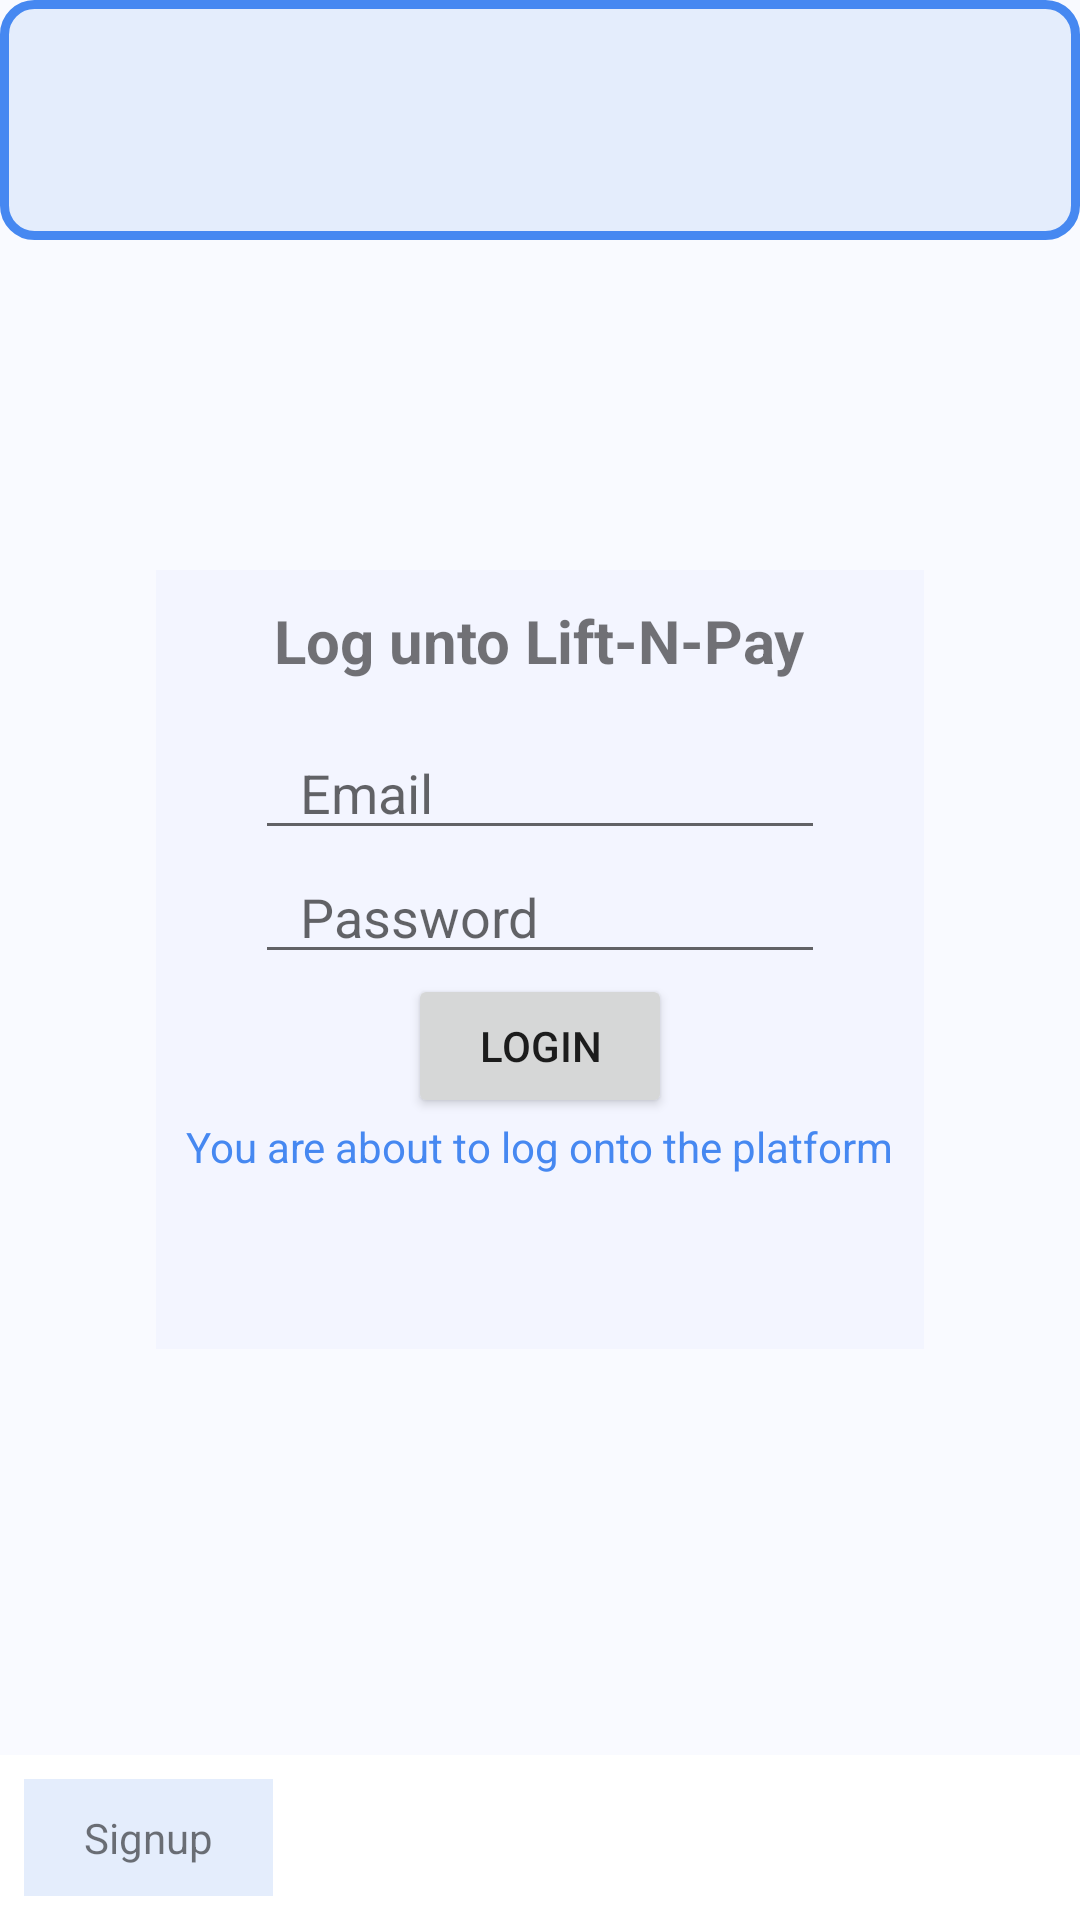

Android layout source for this screen:
<!-- AndroidManifest.xml: application theme Theme.LiftAndPayPassenger -->
<!-- res/layout/activity_login.xml -->
<?xml version="1.0" encoding="utf-8"?>
<RelativeLayout xmlns:android="http://schemas.android.com/apk/res/android"
xmlns:app="http://schemas.android.com/apk/res-auto"
xmlns:tools="http://schemas.android.com/tools"
android:layout_width="match_parent"
android:layout_height="match_parent"
android:background="#083D56F5"
tools:context=".ProfileSetup.LoginActivity">

<View
    android:layout_width="match_parent"
    android:layout_height="80dp"
    android:background="@drawable/type_msg_box"
    android:rotation="180"
    android:layout_alignParentTop="true"
    />

<LinearLayout
    android:layout_width="wrap_content"
    android:layout_height="wrap_content"
    android:layout_centerInParent="true"
    android:background="#083D56F5"
    android:padding="10dp"
    android:gravity="center"
    android:orientation="vertical">
    <TextView
        android:layout_width="wrap_content"
        android:layout_height="wrap_content"
        android:textStyle="bold"
        android:textSize="20sp"
        android:layout_marginBottom="15dp"
        android:text="Log unto Lift-N-Pay"/>

    <LinearLayout
        android:layout_width="wrap_content"
        android:layout_height="wrap_content"
        android:orientation="vertical">


        <EditText
            android:id="@+id/emailId"
            android:layout_width="wrap_content"
            android:layout_height="wrap_content"
            android:paddingStart="15dp"
            android:inputType="textEmailAddress"
            android:maxLength="50"
            android:minWidth="190dp"
            android:maxWidth="220dp"
            android:hint="Email"/>

        <EditText
            android:id="@+id/passwordId"
            android:layout_width="wrap_content"
            android:layout_height="wrap_content"
            android:paddingStart="15dp"
            android:inputType="textEmailAddress"
            android:maxLength="20"
            android:minWidth="190dp"
            android:maxWidth="220dp"
            android:hint="Password"/>

    </LinearLayout>

    <Button
        android:id="@+id/verifyPhoneNumberBtnId"
        android:layout_width="wrap_content"
        android:layout_height="wrap_content"
        android:text="Login"/>

    <TextView
        android:layout_width="wrap_content"
        android:layout_height="wrap_content"
        android:text="You are about to log onto the platform"
        android:textColor="@color/primaryColors"/>

    <ProgressBar
        android:id="@+id/verifyProgressId"
        android:layout_width="wrap_content"
        android:layout_height="wrap_content"
        android:visibility="invisible"
        />

</LinearLayout>


    <LinearLayout
        android:id="@+id/RideFooter"
        android:layout_width="match_parent"
        android:layout_height="wrap_content"
        android:orientation="horizontal"
        android:layout_alignParentBottom="true"
        android:gravity="start"
        android:background="@color/white"
        >

        <TextView
            android:id="@+id/signUpBtnId"
            android:layout_width="wrap_content"
            android:layout_height="wrap_content"
            android:layout_margin="8dp"
            android:clickable="true"
            android:focusable="true"
            android:gravity="center"
            android:backgroundTint="@color/extraFadedBlue"
            android:text="Signup"
            android:paddingVertical="10dp"
            android:paddingHorizontal="20dp"
            android:background="@drawable/ripple"/>

    </LinearLayout>






</RelativeLayout>
<!-- resources referenced by this layout -->
<resources>
  <color name="extraFadedBlue">#E4EDFC</color>
  <color name="primaryColors">#4688F1</color>
  <color name="white">#FFFFFFFF</color>
  <!-- drawable ripple (drawable-v24) -->
  <?xml version="1.0" encoding="utf-8"?>
  <ripple xmlns:android="http://schemas.android.com/apk/res/android" android:color="#94BCFD">
  
      <item>
          <shape android:shape="rectangle" android:innerRadius="30dp">
              <solid android:color="#94BCFD" />
          </shape>
      </item>
  
  </ripple>
  <!-- drawable type_msg_box (drawable) -->
  <?xml version="1.0" encoding="utf-8"?>
  <shape android:shape="rectangle"  xmlns:android="http://schemas.android.com/apk/res/android">
  <size android:height="25dp" android:width="100dp"/>
      <solid android:color="@color/extraFadedBlue"/>
      <corners android:radius="10dp" />
      <stroke android:width="3dp" android:color="@color/primaryColors" />
  </shape>
  <style name="Theme.LiftAndPayPassenger" parent="Theme.MaterialComponents.Light.NoActionBar">
          <item name="android:forceDarkAllowed" tools:targetApi="q">false</item>
          
          <item name="colorPrimary">@color/primaryColors</item>
          <item name="colorPrimaryVariant">@color/primaryColors</item>
          <item name="colorOnPrimary">@color/white</item>
          
          <item name="colorSecondary">@color/black</item>
          <item name="colorSecondaryVariant">@color/teal_700</item>
          <item name="colorOnSecondary">@color/black</item>
          
          <item name="android:statusBarColor" tools:targetApi="l">?attr/colorPrimaryVariant</item>
          
      </style>
  <color name="black">#FF000000</color>
  <color name="teal_700">#FF018786</color>
</resources>
